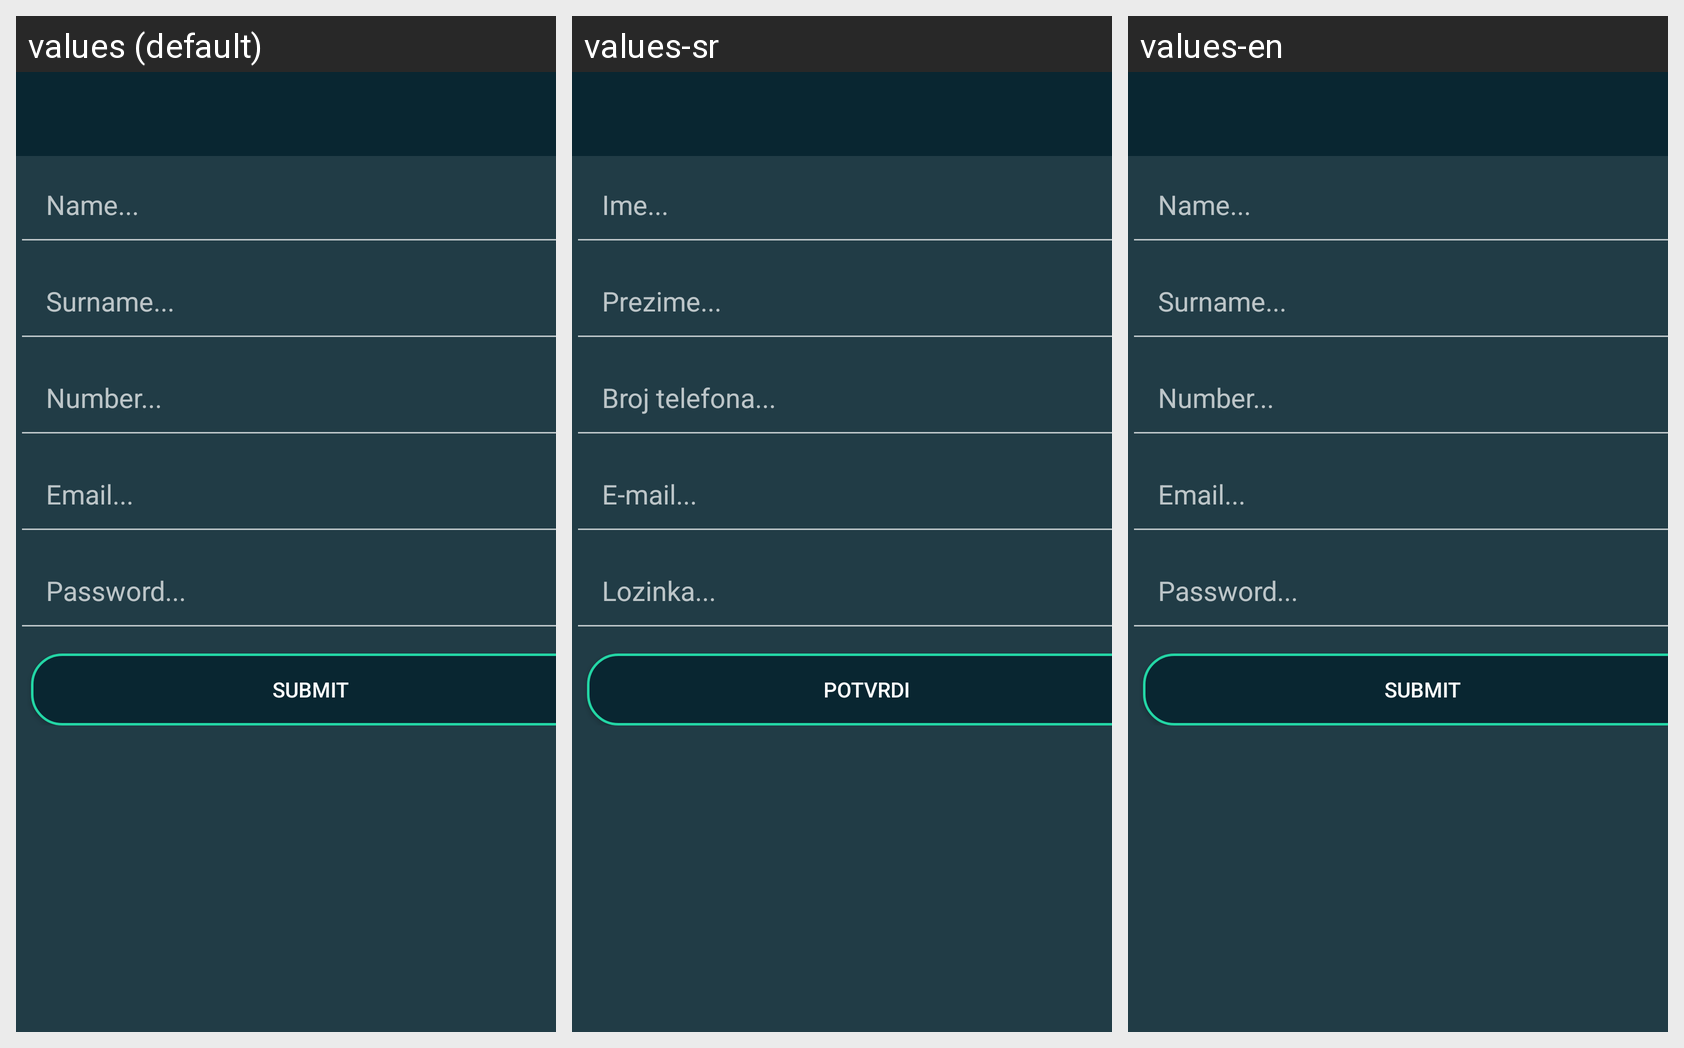

Locale-by-locale string values for the Android screen shown in this grid:
Android screen res/layout/activity_edit_profile.xml rendered under 3 locales, left to right: values (default), values-sr, values-en. Device: Nexus 5 (rendered at 1080×1920; each locale shown at half size, 540×960, under a caption strip naming it); theme AppTheme.
Strings drawn on this screen, with the default value and each locale's value (text and hints the layout hard-codes, and strings that could not be matched under every locale, appear in the picture but are not listed):

name
  values: Name...
  values-sr: Ime...
  values-en: Name...

surname
  values: Surname...
  values-sr: Prezime...
  values-en: Surname...

number
  values: Number...
  values-sr: Broj telefona...
  values-en: Number...

email
  values: Email...
  values-sr: E-mail...
  values-en: Email...

password
  values: Password...
  values-sr: Lozinka...
  values-en: Password...

submit
  values: Submit
  values-sr: Potvrdi
  values-en: Submit
